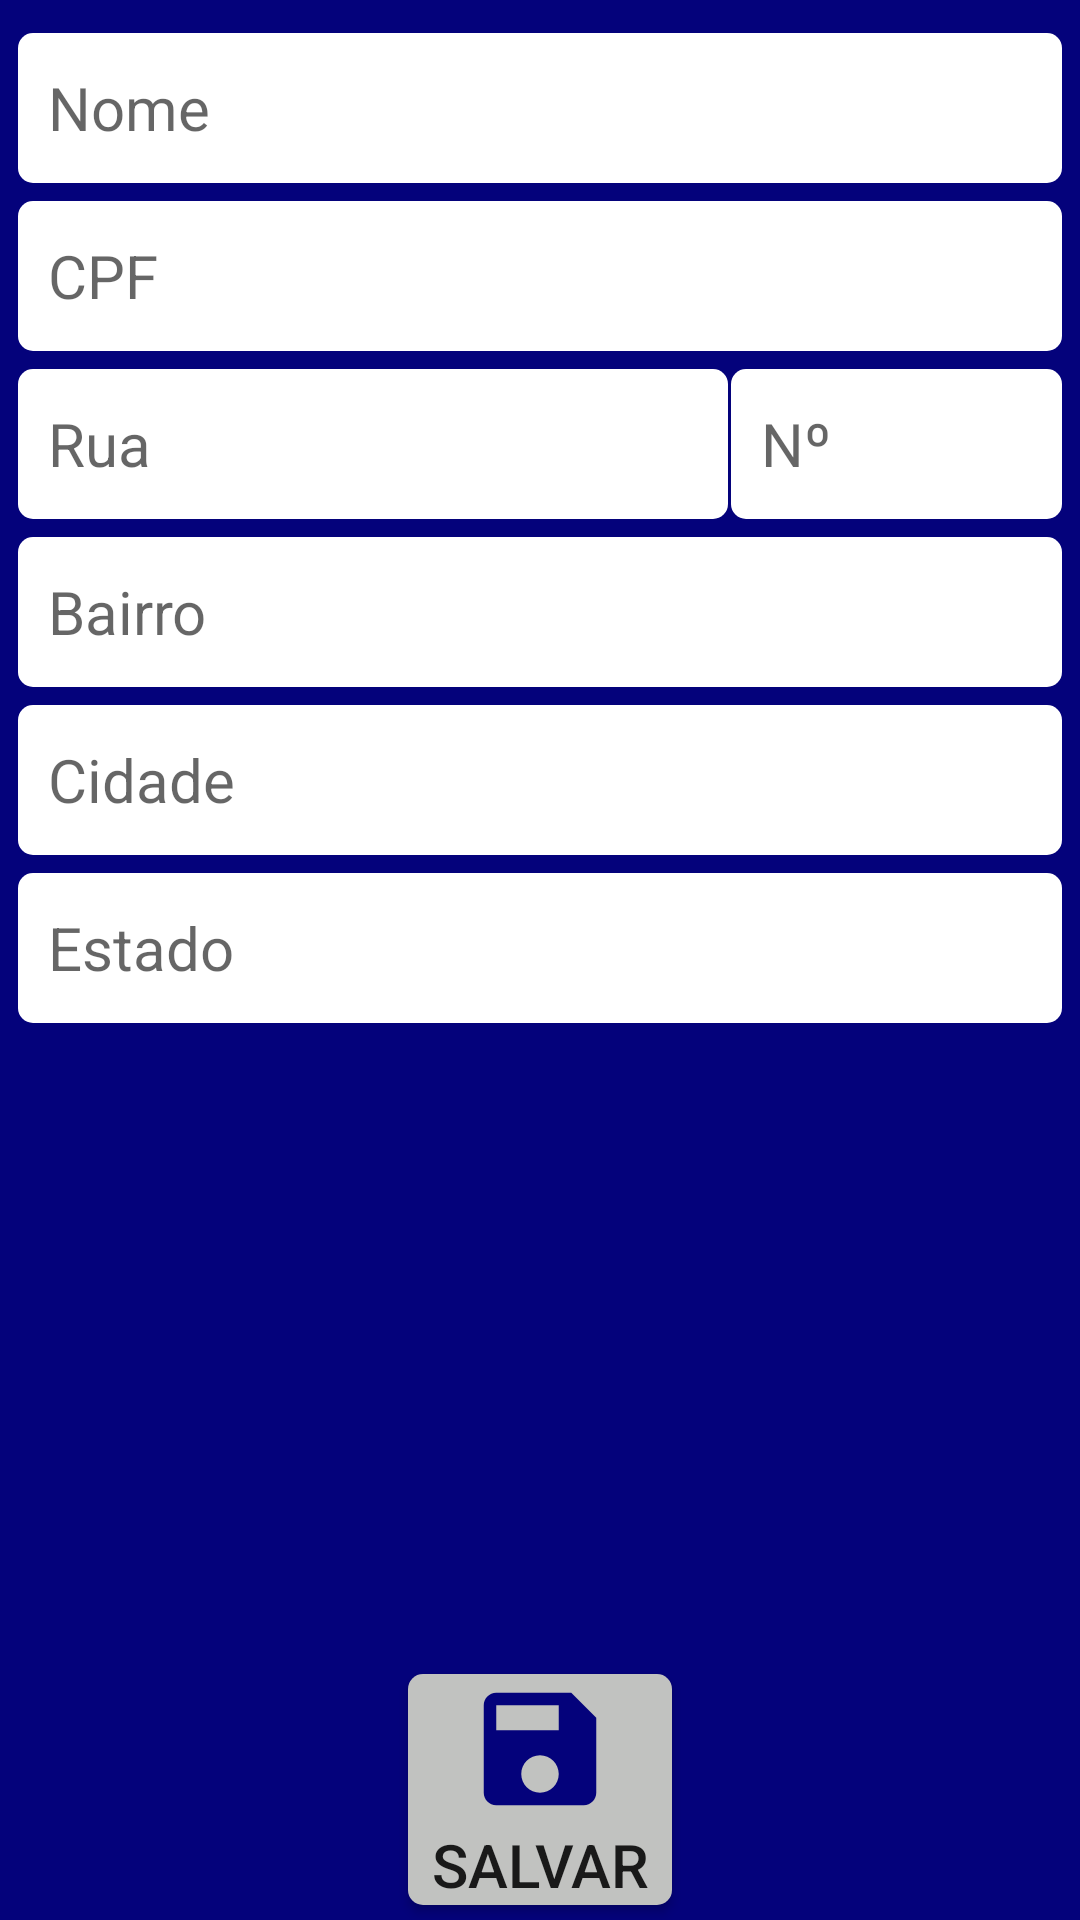

Reconstruct the res/layout file that produces this screen, plus the resources it refers to.
<!-- AndroidManifest.xml: application theme Theme.AppCompat.Light.DarkActionBar -->
<!-- res/layout/activity_cadastrar_cliente.xml -->
<?xml version="1.0" encoding="utf-8"?>
<LinearLayout xmlns:android="http://schemas.android.com/apk/res/android"
    xmlns:app="http://schemas.android.com/apk/res-auto"
    xmlns:tools="http://schemas.android.com/tools"
    android:id="@+id/LayoutPrincipal"
    android:layout_width="match_parent"
    android:layout_height="match_parent"
    android:background="@color/color_menu"
    android:orientation="vertical"
    android:layout_margin="@dimen/margem_tela_menu"
    tools:context=".activities.ActivityCadastrarCliente">

    <LinearLayout
        android:layout_width="match_parent"
        android:layout_height="wrap_content"
        android:orientation="horizontal"
        android:layout_margin="@dimen/margem_tela_menu"
        android:layout_weight="1"
        >


        <LinearLayout
            android:layout_width="match_parent"
            android:layout_height="wrap_content"
            android:orientation="vertical">

            <Space
                android:layout_width="match_parent"
                android:layout_height="@dimen/espaco_formulario" />

            <EditText
                android:id="@+id/editTextNomeCliente"
                android:layout_width="match_parent"
                android:layout_height="@dimen/box_formulario"
                android:layout_marginTop="@dimen/margem_tela_cadastro"
                android:layout_marginEnd="@dimen/margem_tela_cadastro"
                android:layout_marginStart="@dimen/margem_tela_cadastro"
                android:autofillHints=""
                android:paddingLeft="10dp"
                android:paddingRight="10dp"
                android:hint="@string/nome"
                android:textSize="@dimen/font_formulario"
                android:background="@drawable/box_formulario_background"
                android:ems="10"
                android:inputType="textPersonName"
                tools:targetApi="o" />

            <Space
                android:layout_width="match_parent"
                android:layout_height="@dimen/espaco_formulario" />

            <EditText
                android:id="@+id/editTextCpfCliente"
                android:layout_width="match_parent"
                android:layout_height="@dimen/box_formulario"
                android:layout_marginTop="@dimen/margem_tela_cadastro"
                android:layout_marginEnd="@dimen/margem_tela_cadastro"
                android:layout_marginStart="@dimen/margem_tela_cadastro"
                android:paddingLeft="10dp"
                android:paddingRight="10dp"
                android:autofillHints=""
                android:background="@drawable/box_formulario_background"
                android:ems="10"
                android:inputType="numberSigned"
                android:hint="@string/cpf"
                android:textSize="@dimen/font_formulario"
                tools:targetApi="o" />

            <Space
                android:layout_width="match_parent"
                android:layout_height="@dimen/espaco_formulario" />

            <LinearLayout
                android:layout_width="wrap_content"
                android:layout_height="wrap_content"
                android:orientation="horizontal">

                <EditText
                    android:id="@+id/editTextRuaCliente"
                    android:layout_width="match_parent"
                    android:layout_height="@dimen/box_formulario"
                    android:layout_marginTop="@dimen/margem_tela_cadastro"
                    android:layout_marginEnd="@dimen/margem_tela_cadastro"
                    android:layout_marginStart="@dimen/margem_tela_cadastro"
                    android:paddingLeft="10dp"
                    android:paddingRight="10dp"
                    android:autofillHints=""
                    android:background="@drawable/box_formulario_background"
                    android:ems="10"
                    android:hint="@string/rua"
                    android:inputType="textPersonName"
                    android:textSize="@dimen/font_formulario"
                    tools:targetApi="o" />


                <EditText
                    android:id="@+id/editTextNumeroCliente"
                    android:layout_width="match_parent"
                    android:layout_height="@dimen/box_formulario"
                    android:layout_marginTop="@dimen/margem_tela_cadastro"
                    android:layout_marginEnd="@dimen/margem_tela_cadastro"
                    android:paddingLeft="10dp"
                    android:paddingRight="10dp"
                    android:autofillHints=""
                    android:background="@drawable/box_formulario_background"
                    android:ems="10"
                    android:inputType="numberSigned"
                    android:hint="@string/numero"
                    android:maxLength="4"
                    android:textSize="@dimen/font_formulario"
                    tools:targetApi="o" />


            </LinearLayout>

            <Space
                android:layout_width="match_parent"
                android:layout_height="@dimen/espaco_formulario" />


            <EditText
                android:id="@+id/editTextBairroCliente"
                android:layout_width="match_parent"
                android:layout_height="@dimen/box_formulario"
                android:layout_marginTop="@dimen/margem_tela_cadastro"
                android:layout_marginEnd="@dimen/margem_tela_cadastro"
                android:layout_marginStart="@dimen/margem_tela_cadastro"
                android:autofillHints=""
                android:paddingLeft="10dp"
                android:paddingRight="10dp"
                android:background="@drawable/box_formulario_background"
                android:ems="10"
                android:inputType="textPersonName"
                android:hint="@string/bairro"
                android:textSize="@dimen/font_formulario"
                tools:targetApi="o" />

            <Space
                android:layout_width="match_parent"
                android:layout_height="@dimen/espaco_formulario" />

            <EditText
                android:id="@+id/editTextCidadeCliente"
                android:layout_width="match_parent"
                android:layout_height="@dimen/box_formulario"
                android:layout_marginTop="@dimen/margem_tela_cadastro"
                android:layout_marginEnd="@dimen/margem_tela_cadastro"
                android:layout_marginStart="@dimen/margem_tela_cadastro"
                android:autofillHints=""
                android:paddingLeft="10dp"
                android:paddingRight="10dp"
                android:background="@drawable/box_formulario_background"
                android:ems="10"
                android:inputType="textPersonName"
                android:hint="@string/cidade"
                android:textSize="@dimen/font_formulario"
                tools:targetApi="o" />

            <Space
                android:layout_width="match_parent"
                android:layout_height="@dimen/espaco_formulario" />

            <EditText
                android:id="@+id/editTextEstadoCliente"
                android:layout_width="match_parent"
                android:layout_height="@dimen/box_formulario"
                android:layout_marginTop="@dimen/margem_tela_cadastro"
                android:layout_marginEnd="@dimen/margem_tela_cadastro"
                android:layout_marginStart="@dimen/margem_tela_cadastro"
                android:autofillHints=""
                android:paddingLeft="10dp"
                android:paddingRight="10dp"
                android:background="@drawable/box_formulario_background"
                android:ems="10"
                android:inputType="textPersonName"
                android:hint="@string/estado"
                android:textSize="@dimen/font_formulario"
                tools:targetApi="o" />

            <Space
                android:layout_width="match_parent"
                android:layout_height="@dimen/espaco_formulario" />

        </LinearLayout>


    </LinearLayout>

    <Button
        android:id="@+id/buttonSalvarCliente"
        android:layout_width="wrap_content"
        android:layout_height="wrap_content"
        android:layout_marginBottom="@dimen/margem_tela_menu"
        android:layout_gravity="center_horizontal|center_vertical"
        android:drawableTop="@drawable/ic_save_black_24dp"
        android:background="@drawable/button_background"
        android:text="@string/salvar"
        android:textSize="@dimen/font_formulario"
        />




</LinearLayout>
<!-- resources referenced by this layout -->
<resources>
  <color name="color_menu">#04027B</color>
  <dimen name="box_formulario">50sp</dimen>
  <dimen name="espaco_formulario">5sp</dimen>
  <dimen name="font_formulario">20sp</dimen>
  <dimen name="margem_tela_cadastro">1dp</dimen>
  <dimen name="margem_tela_menu">5dp</dimen>
  <!-- drawable box_formulario_background (drawable) -->
  <?xml version="1.0" encoding="utf-8"?>
  <shape xmlns:android="http://schemas.android.com/apk/res/android"
      android:shape="rectangle">
  
      <solid
          android:color="@color/color_box_formulario" />
  
      <corners
          android:radius="5dp"
          />
  </shape>
  <!-- drawable button_background (drawable) -->
  <?xml version="1.0" encoding="utf-8"?>
  <shape xmlns:android="http://schemas.android.com/apk/res/android"
      android:shape="rectangle">
  
      <solid
          android:color="@color/bg_tela_login" />
  
      <corners
          android:radius="5dp"
          />
  
  
  </shape>
  <!-- drawable ic_save_black_24dp (drawable) -->
  <vector xmlns:android="http://schemas.android.com/apk/res/android"
          android:width="50dp"
          android:height="50dp"
          android:viewportWidth="24.0"
          android:viewportHeight="24.0">
      <path
          android:fillColor="@color/color_menu"
          android:pathData="M17,3L5,3c-1.11,0 -2,0.9 -2,2v14c0,1.1 0.89,2 2,2h14c1.1,0 2,-0.9 2,-2L21,7l-4,-4zM12,19c-1.66,0 -3,-1.34 -3,-3s1.34,-3 3,-3 3,1.34 3,3 -1.34,3 -3,3zM15,9L5,9L5,5h10v4z"/>
  </vector>
  <string name="bairro">Bairro</string>
  <string name="cidade">Cidade</string>
  <string name="cpf">CPF</string>
  <string name="estado">Estado</string>
  <string name="nome">Nome</string>
  <string name="numero">Nº</string>
  <string name="rua">Rua</string>
  <string name="salvar">Salvar</string>
  <color name="color_box_formulario">#FFFFFF</color>
  <color name="bg_tela_login">#C1C2C0</color>
</resources>
